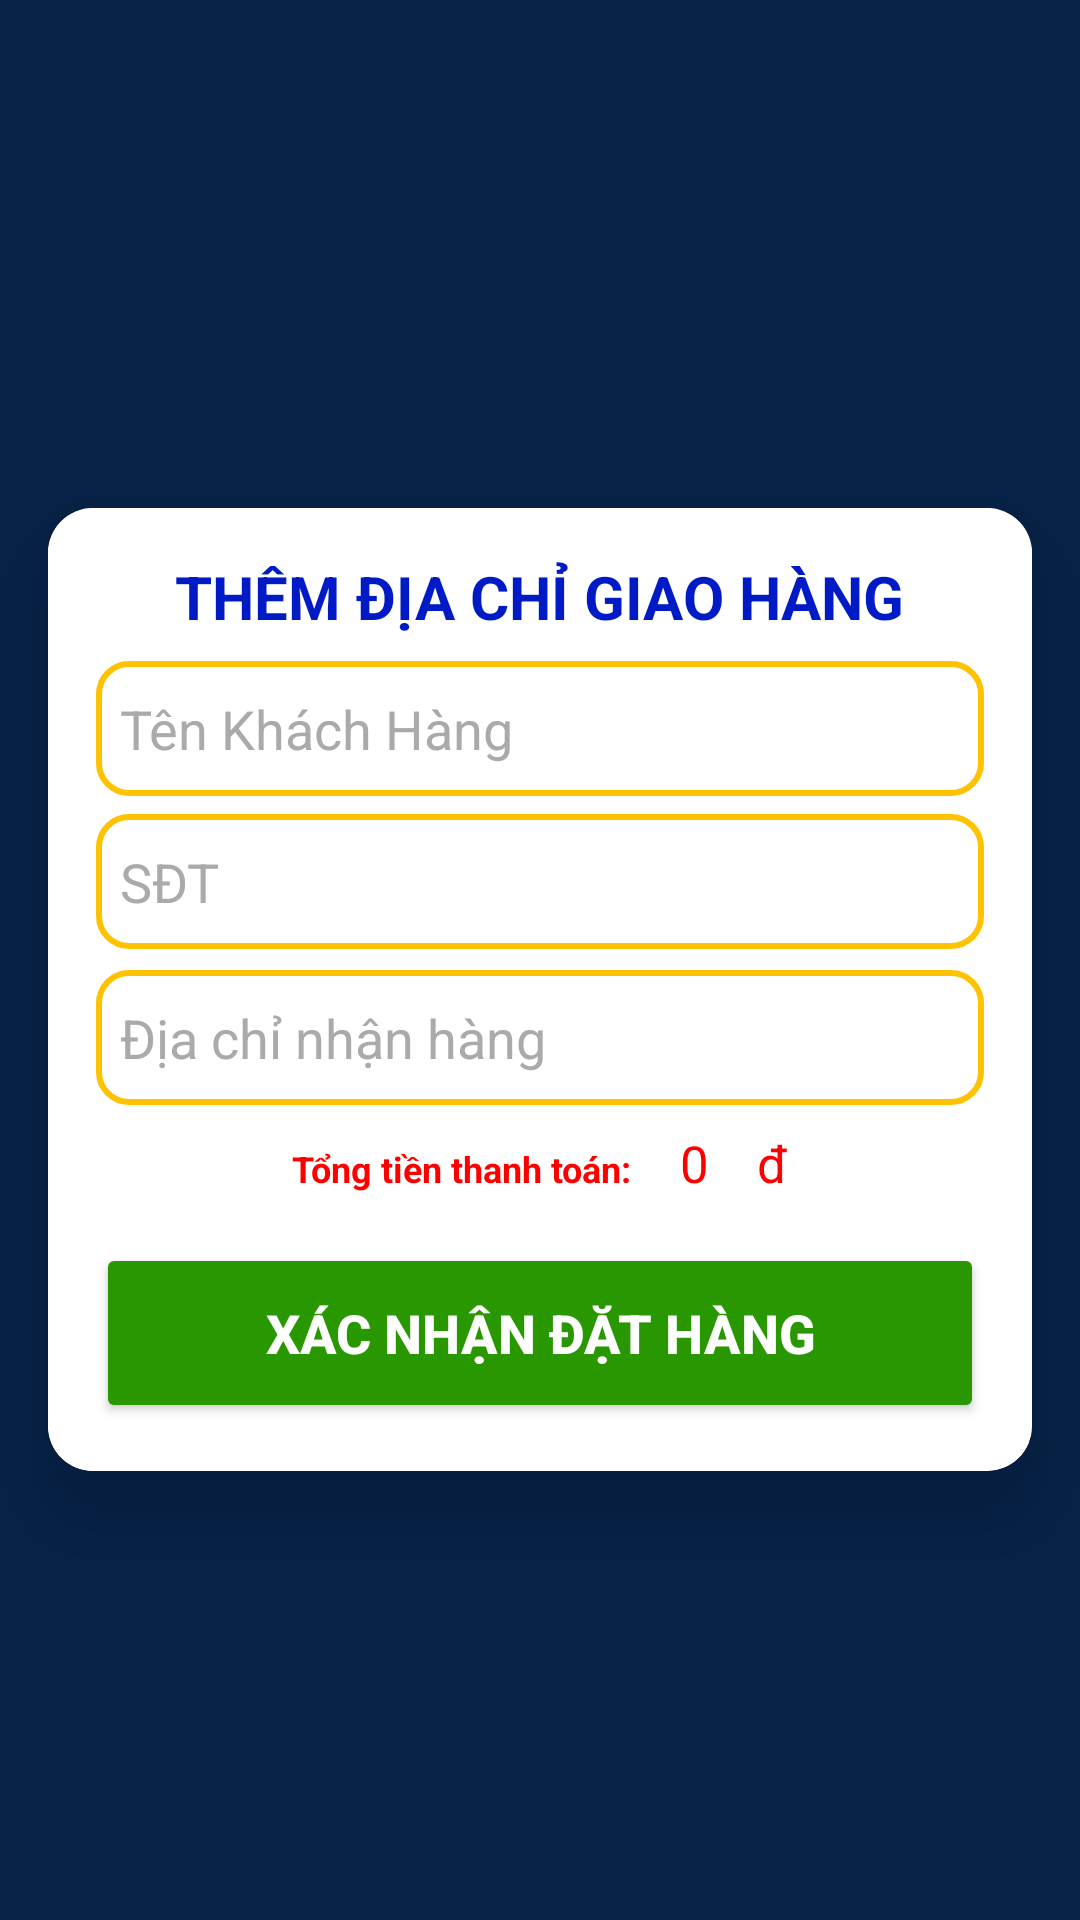

The Android layout XML behind this screen, and the referenced resources:
<!-- AndroidManifest.xml: application theme Theme.Design.Light.NoActionBar -->
<!-- res/layout/activity_thong_tin_thanh_toan.xml -->
<LinearLayout xmlns:android="http://schemas.android.com/apk/res/android"
    android:layout_width="match_parent"
    android:layout_height="match_parent"
    xmlns:app="http://schemas.android.com/apk/res-auto"
    android:gravity="center"

    android:background="#072349"
    android:orientation="vertical">
    <ImageButton
        android:id="@+id/imgback"
        android:layout_width="wrap_content"
        android:layout_height="wrap_content"
        android:layout_alignParentStart="true"
        android:layout_alignParentTop="true"
        android:background="@null"


        android:padding="10dp"/>
    <androidx.cardview.widget.CardView
        android:layout_width="match_parent"
        android:layout_height="wrap_content"
        android:layout_margin="16dp"
        app:cardCornerRadius="15dp"
        app:cardElevation="20dp"
        >


        <LinearLayout
            android:layout_width="match_parent"
            android:layout_height="wrap_content"
            android:orientation="vertical"
            android:gravity="center"
            android:background="#FFFFFF"
            android:padding="16dp">

            <TextView
                android:layout_width="wrap_content"
                android:layout_height="wrap_content"
                android:text="THÊM ĐỊA CHỈ GIAO HÀNG"
                android:textSize="20sp"

                android:textStyle="bold"
                android:textColor="#001BC5"
                android:layout_marginBottom="5dp" />


            <EditText
                android:layout_width="match_parent"
                android:layout_height="45dp"
                android:id="@+id/tenkh"
                android:background="@drawable/edittext"
                android:layout_marginBottom="6dp"
                android:drawablePadding="8dp"
                android:hint="Tên Khách Hàng"
                android:padding="8dp"
                android:textColorHint="#aaa"
                android:inputType="text"
                android:textColor="@color/black"
                android:textColorHighlight="@color/cardview_dark_background"
                android:layout_marginTop="3dp"/>

            <EditText
                android:layout_width="match_parent"
                android:layout_height="45dp"
                android:id="@+id/sdt"
                android:background="@drawable/edittext"
                android:layout_marginBottom="2dp"
                android:drawablePadding="8dp"
                android:inputType="number"
                android:hint="SĐT"
                android:textColorHint="#aaa"
                android:padding="8dp"
                android:textColor="@color/black"
                android:textColorHighlight="@color/cardview_dark_background"
                android:layout_marginTop="0dp"/>

            <EditText
                android:layout_width="match_parent"
                android:layout_height="45dp"
                android:id="@+id/diachi"
                android:background="@drawable/edittext"


                android:drawablePadding="8dp"
                android:hint="Địa chỉ nhận hàng"
                android:padding="8dp"
                android:textColorHint="#aaa"

                android:textColor="@color/black"
                android:textColorHighlight="@color/cardview_dark_background"
                android:layout_marginTop="5dp"/>
<LinearLayout
    android:layout_width="wrap_content"
    android:orientation="horizontal"
    android:layout_height="wrap_content">
    <TextView
        android:layout_width="match_parent"
        android:layout_height="wrap_content"
android:text="Tổng tiền thanh toán:"
android:textStyle="bold"
        android:textSize="12dp"


        android:padding="8dp"


        android:textColor="#FF0000"

        android:layout_marginTop="0dp"/>
            <TextView
                android:layout_width="match_parent"
                android:layout_height="45dp"
                android:id="@+id/tienthanhtoan"

android:textSize="17dp"


                android:padding="8dp"
                android:textColorHint="#aaa"
android:text="0"
                android:textColor="#FF0000"
                android:textColorHighlight="@color/cardview_dark_background"
                android:layout_marginTop="0dp"/>
    <TextView
        android:layout_width="match_parent"
        android:layout_height="45dp"


        android:textSize="17dp"


        android:padding="8dp"
        android:textColorHint="#aaa"
        android:text="đ"
        android:textColor="#FF0000"
        android:textColorHighlight="@color/cardview_dark_background"
        android:layout_marginTop="0dp"/>
</LinearLayout>
            <Button
                android:layout_width="match_parent"
                android:layout_height="60dp"
                android:id="@+id/btnxacnhandathang"
                android:text="Xác nhận đặt hàng"
                android:textStyle="bold"
                android:textColor="#FFFFFF"
                android:textSize="18sp"
                app:cornerRadius = "0dp"
                android:layout_marginTop="1dp"
                android:backgroundTint="#289700"
                />

        </LinearLayout>
    </androidx.cardview.widget.CardView>
</LinearLayout>
<!-- resources referenced by this layout -->
<resources>
  <!-- drawable edittext (drawable) -->
  <?xml version="1.0" encoding="utf-8"?>
  <shape xmlns:android="http://schemas.android.com/apk/res/android"
      android:shape="rectangle"  >
      <corners android:radius="10dp"></corners>
      <stroke android:color="#FFC200"
          android:width="2dp"
          >
      </stroke>
  
  
  </shape>
  <style name="Theme.Design.Light.NoActionBar" parent="Base.Theme.Design.Light.NoActionBar" />
  <style name="Base.Theme.Design.Light.NoActionBar" parent="Theme.Material3.DayNight.NoActionBar">
          
          
      </style>
  <!-- not gathered from this repository: default colours our renderer supplied (Android Studio template values) -->
  <color name="black">#FF000000</color>
</resources>
